Image classification data set "split" (Akshat-Aggarwal-200/Plant-Disease-Detection on GitHub). Class labels (4): apple apple scab, apple black rot, apple cedar apple rust, apple healthy.

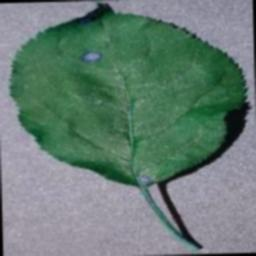
Label: apple black rot

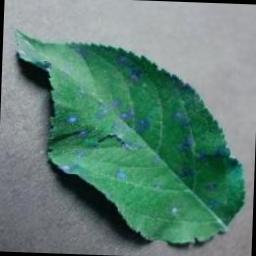
Label: apple cedar apple rust

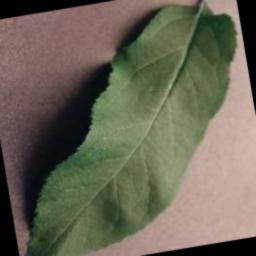
Label: apple healthy

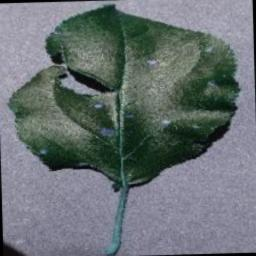
Label: apple black rot

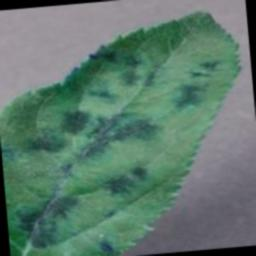
Label: apple apple scab

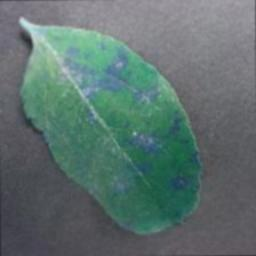
Label: apple cedar apple rust
